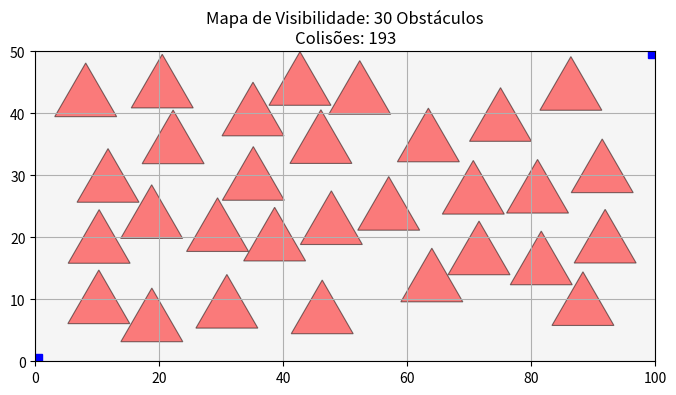

Write the Python code that produced this figure.
import matplotlib.pyplot as plt  # type: ignore
import numpy as np  # type: ignore
import random
from dataclasses import dataclass

# ======== PARÂMETROS ========
largura = 100
altura = 50
quantidade_obstaculos = 30
lado_triangulo = 10

EPS = 1e-9 # Constante de precisão

@dataclass
class Triangulo:
    v1: tuple
    v2: tuple
    v3: tuple

    def vertices(self):
        return [self.v1, self.v2, self.v3]


class MapaVisibilidade:

    def __init__(self, largura, altura):
        self.largura = largura
        self.altura = altura
        self.obstaculos = []
        self.quant_colisoes = 0
        self.quant_inseridos = 0

    # =============================
    # GEOMETRIA BÁSICA
    # =============================

    def determinante(self, A, B, P):
        return (B[0] - A[0]) * (P[1] - A[1]) - (B[1] - A[1]) * (P[0] - A[0])

    def ponto_dentro_triangulo(self, P, triangulo):

        A, B, C = triangulo.vertices()

        d1 = self.determinante(A, B, P)
        d2 = self.determinante(B, C, P)
        d3 = self.determinante(C, A, P)

        tem_neg = (d1 < -EPS) or (d2 < -EPS) or (d3 < -EPS)
        tem_pos = (d1 > EPS) or (d2 > EPS) or (d3 > EPS)

        return not (tem_neg and tem_pos)

    def no_segmento(self, A, B, P):

        return (
            min(A[0], B[0]) <= P[0] <= max(A[0], B[0]) and
            min(A[1], B[1]) <= P[1] <= max(A[1], B[1])
        )

    def segmentos_se_cruzam(self, A, B, C, D):

        d1 = self.determinante(A, B, C)
        d2 = self.determinante(A, B, D)
        d3 = self.determinante(C, D, A)
        d4 = self.determinante(C, D, B)

        if ((d1 > EPS and d2 < -EPS) or (d1 < -EPS and d2 > EPS)) and \
           ((d3 > EPS and d4 < -EPS) or (d3 < -EPS and d4 > EPS)):
            return True

        if abs(d1) < EPS and self.no_segmento(A, B, C):
            return True
        if abs(d2) < EPS and self.no_segmento(A, B, D):
            return True
        if abs(d3) < EPS and self.no_segmento(C, D, A):
            return True
        if abs(d4) < EPS and self.no_segmento(C, D, B):
            return True

        return False

    def triangulos_colidem(self, tri1, tri2):

        for v in tri1.vertices():
            if self.ponto_dentro_triangulo(v, tri2):
                return True

        for v in tri2.vertices():
            if self.ponto_dentro_triangulo(v, tri1):
                return True

        arestas1 = [(tri1.vertices()[i], tri1.vertices()[(i + 1) % 3]) for i in range(3)]
        arestas2 = [(tri2.vertices()[i], tri2.vertices()[(i + 1) % 3]) for i in range(3)]

        for a1, b1 in arestas1:
            for a2, b2 in arestas2:
                if self.segmentos_se_cruzam(a1, b1, a2, b2):
                    return True

        return False

    # =============================
    # BOUNDING BOX (OTIMIZAÇÃO)
    # =============================

    def bounding_box(self, tri):

        xs = [v[0] for v in tri.vertices()]
        ys = [v[1] for v in tri.vertices()]

        return min(xs), max(xs), min(ys), max(ys)

    def bbox_colidem(self, tri1, tri2):

        minx1, maxx1, miny1, maxy1 = self.bounding_box(tri1)
        minx2, maxx2, miny2, maxy2 = self.bounding_box(tri2)

        return not (
            maxx1 < minx2 or
            maxx2 < minx1 or
            maxy1 < miny2 or
            maxy2 < miny1
        )

    # =============================
    # GERAÇÃO DE TRIÂNGULOS
    # =============================

    def gerar_triangulo_equilatero(self, cx, cy, lado):

        h = (lado * np.sqrt(3)) / 2

        v1 = (cx, cy + (2/3) * h)
        v2 = (cx - lado/2, cy - (1/3) * h)
        v3 = (cx + lado/2, cy - (1/3) * h)

        return [v1, v2, v3]

    # =============================
    # ADICIONAR OBSTÁCULOS
    # =============================

    def adicionar_obstaculos_aleatorios(self, qtd, lado):
        margem = lado / np.sqrt(3)

        for _ in range(qtd):

            for tentativa in range(largura * 2):

                cx = random.uniform(margem, self.largura - margem)
                cy = random.uniform(margem, self.altura - margem)

                vertices = self.gerar_triangulo_equilatero(cx, cy, lado)

                novo = Triangulo(*vertices)

                colidiu = False

                for obstaculo in self.obstaculos:

                    if not self.bbox_colidem(novo, obstaculo):
                        continue

                    if self.triangulos_colidem(novo, obstaculo):
                        colidiu = True
                        self.quant_colisoes += 1
                        break

                if not colidiu:
                    self.obstaculos.append(novo)
                    self.quant_inseridos += 1
                    break

    # =============================
    # PLOTAGEM
    # =============================

    def plotar_mapa(self):

        fig, ax = plt.subplots(figsize=(8, 8))

        ax.set_xlim(0, self.largura)
        ax.set_ylim(0, self.altura)
        ax.set_aspect('equal')

        ax.set_facecolor("#f5f5f5")

        for tri in self.obstaculos:

            vs = tri.vertices()
            tri_fechado = vs + [vs[0]]

            xs, ys = zip(*tri_fechado)

            ax.fill(xs, ys,
                    color="red",
                    alpha=0.5,
                    edgecolor="black",
                    linewidth=0.8)

        # Ponto inicial e ponto final
        ax.plot(0, 0, 'bs', markersize=10, label='Início')
        ax.plot(self.largura, self.altura, 'bs', markersize=10, label='Fim')

        plt.title(f"Mapa de Visibilidade: {len(self.obstaculos)} Obstáculos\nColisões: {self.quant_colisoes}")
        plt.grid(True)

        plt.show()


# =============================
# EXECUÇÃO
# =============================

mapa = MapaVisibilidade(largura, altura)

mapa.adicionar_obstaculos_aleatorios(
    quantidade_obstaculos,
    lado_triangulo
)

mapa.plotar_mapa()
print(f"Colisões: {mapa.quant_colisoes}")
print(f"Inseridos: {mapa.quant_inseridos}")
